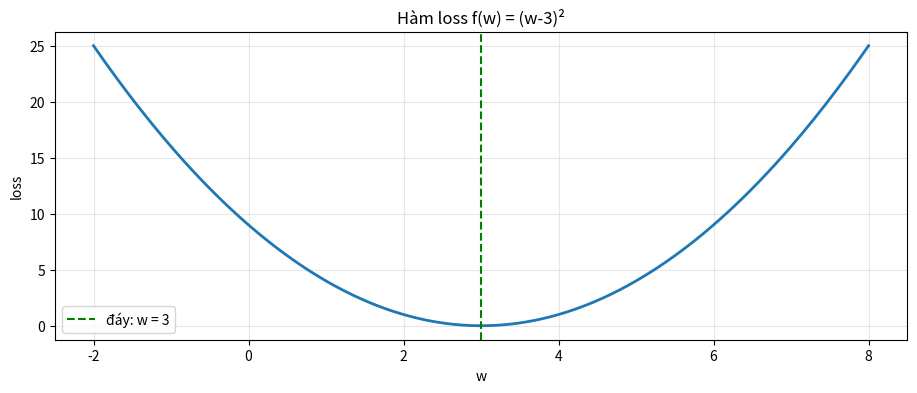
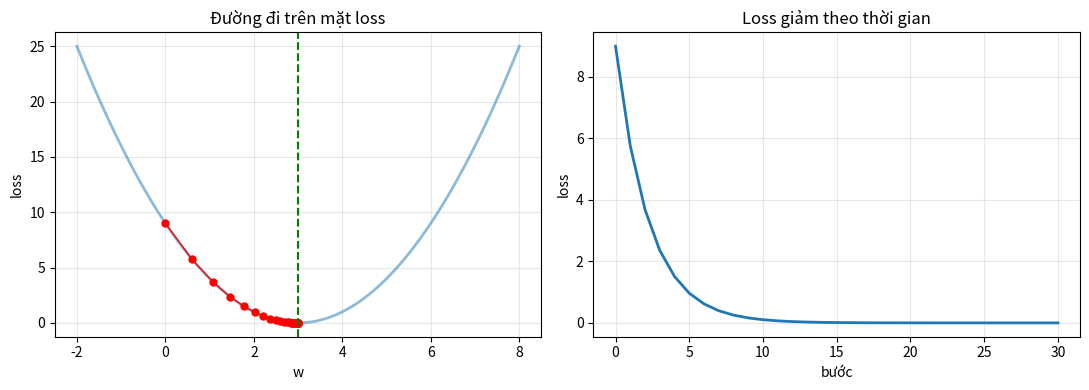
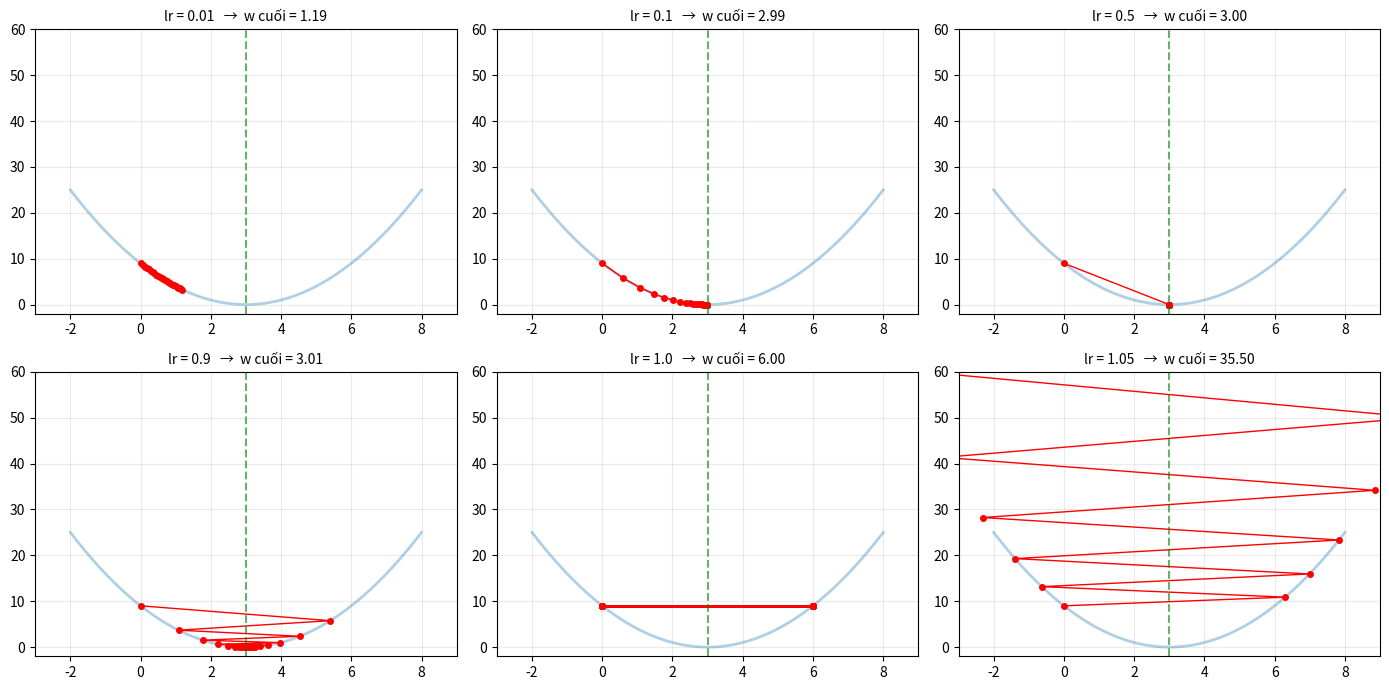
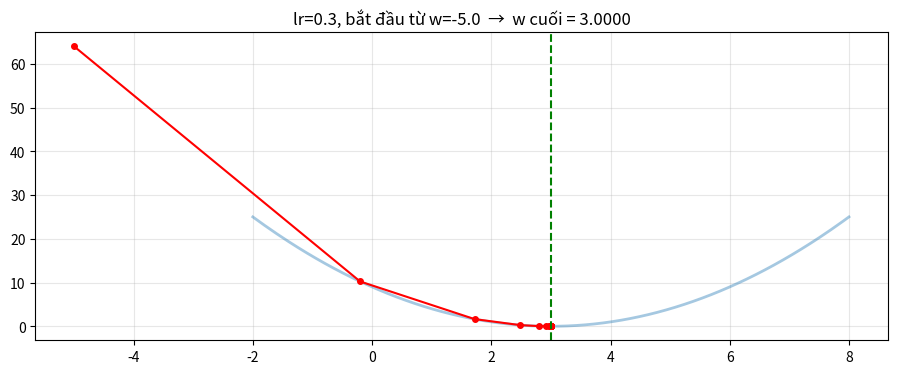
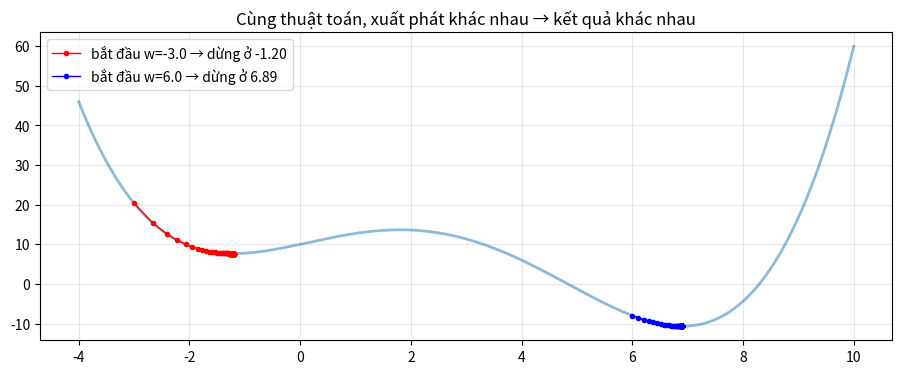
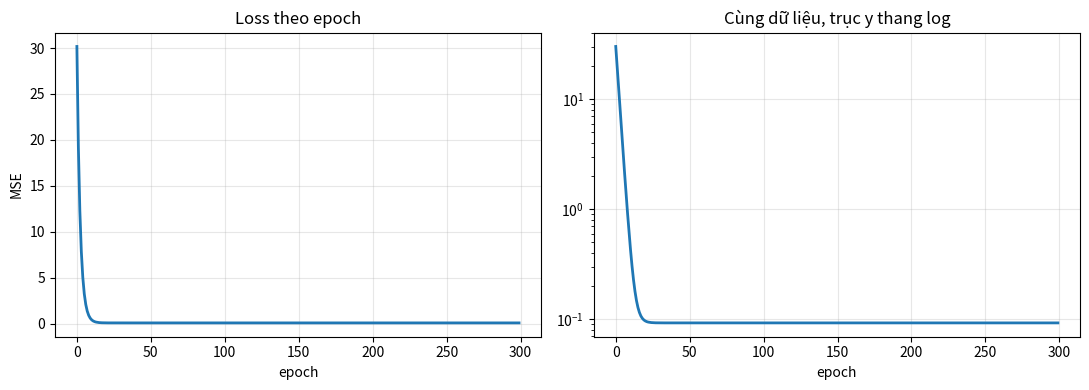
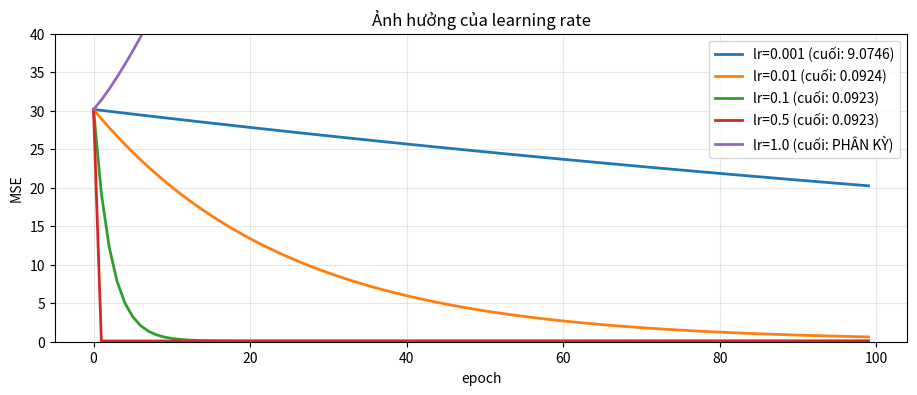

The script that saved these images, in order:
import numpy as np
import matplotlib.pyplot as plt

plt.rcParams["figure.figsize"] = (11, 4)
rng = np.random.default_rng(42)

def loss(w):
    return (w - 3) ** 2

def gradient(w):
    return 2 * (w - 3)          # đạo hàm của (w-3)^2


w_range = np.linspace(-2, 8, 200)

plt.plot(w_range, loss(w_range), lw=2)
plt.axvline(3, color="green", ls="--", label="đáy: w = 3")
plt.xlabel("w"); plt.ylabel("loss"); plt.legend(); plt.grid(alpha=.3)
plt.title("Hàm loss f(w) = (w-3)²")
plt.show()

for w in [0, 1, 2.5, 3, 3.5, 5, 8]:
    g = gradient(w)
    huong = "→ phải" if g < 0 else ("← trái" if g > 0 else "  ĐỨNG YÊN")
    print(f"  w = {w:4}   loss = {loss(w):6.2f}   gradient = {g:6.2f}   cần đi {huong}")

def gradient_descent(w_bat_dau, lr, so_buoc):
    w = w_bat_dau
    lich_su = [w]
    for _ in range(so_buoc):
        w = w - lr * gradient(w)        # <- TOÀN BỘ DEEP LEARNING NẰM Ở ĐÂY
        lich_su.append(w)
    return lich_su


ls = gradient_descent(w_bat_dau=0.0, lr=0.1, so_buoc=30)

for i in [0, 1, 2, 3, 5, 10, 20, 30]:
    print(f"  bước {i:2}:  w = {ls[i]:8.5f}   loss = {loss(ls[i]):9.6f}")

fig, (ax1, ax2) = plt.subplots(1, 2)

ax1.plot(w_range, loss(w_range), lw=2, alpha=.5)
ax1.plot(ls, [loss(w) for w in ls], "ro-", ms=5, lw=1)
ax1.axvline(3, color="green", ls="--")
ax1.set_xlabel("w"); ax1.set_ylabel("loss"); ax1.set_title("Đường đi trên mặt loss")
ax1.grid(alpha=.3)

ax2.plot([loss(w) for w in ls], lw=2)
ax2.set_xlabel("bước"); ax2.set_ylabel("loss"); ax2.set_title("Loss giảm theo thời gian")
ax2.grid(alpha=.3)

plt.tight_layout(); plt.show()

cac_lr = [0.01, 0.1, 0.5, 0.9, 1.0, 1.05]
fig, axes = plt.subplots(2, 3, figsize=(14, 7))

for ax, lr in zip(axes.flat, cac_lr):
    ls = gradient_descent(0.0, lr, 25)
    ax.plot(w_range, loss(w_range), alpha=.35, lw=2)
    ax.plot(ls, [loss(w) for w in ls], "ro-", ms=4, lw=1)
    ax.axvline(3, color="green", ls="--", alpha=.6)
    ax.set_title(f"lr = {lr}   →  w cuối = {ls[-1]:.2f}", fontsize=10)
    ax.set_ylim(-2, 60)
    ax.set_xlim(-3, 9)
    ax.grid(alpha=.25)

plt.tight_layout(); plt.show()

# Nhìn bằng số cho rõ
print(f"{'lr':>6} | {'w sau 25 bước':>16} | nhận xét")
print("-" * 58)
for lr in [0.001, 0.01, 0.1, 0.5, 0.9, 1.0, 1.05, 1.5]:
    w_cuoi = gradient_descent(0.0, lr, 25)[-1]
    if not np.isfinite(w_cuoi) or abs(w_cuoi) > 1e6:
        nx = "PHÂN KỲ — bay ra vô cực"
    elif abs(w_cuoi - 3) < 0.01:
        nx = "hội tụ tốt"
    elif abs(w_cuoi - 3) < 1:
        nx = "gần tới, cần thêm bước"
    elif abs(w_cuoi) > 100:
        nx = "PHÂN KỲ"
    else:
        nx = "quá chậm hoặc dao động"
    print(f"{lr:>6} | {w_cuoi:>16.4f} | {nx}")

# 🔬 THỬ NGHIỆM: đổi hai số dưới đây rồi chạy lại
LR = 0.3
BAT_DAU = -5.0

ls = gradient_descent(BAT_DAU, LR, 40)
plt.plot(w_range, loss(w_range), alpha=.4, lw=2)
plt.plot(ls, [loss(w) for w in ls], "ro-", ms=4)
plt.axvline(3, color="green", ls="--")
plt.title(f"lr={LR}, bắt đầu từ w={BAT_DAU}  →  w cuối = {ls[-1]:.4f}")
plt.grid(alpha=.3); plt.show()

def loss_ganh(w):
    return 0.05 * w**4 - 0.5 * w**3 + 0.2 * w**2 + 3 * w + 10

def grad_ganh(w):
    return 0.2 * w**3 - 1.5 * w**2 + 0.4 * w + 3


def gd_ganh(w0, lr, n):
    w, ls = w0, [w0]
    for _ in range(n):
        w = w - lr * grad_ganh(w)
        ls.append(w)
    return ls


wr = np.linspace(-4, 10, 300)
plt.plot(wr, loss_ganh(wr), lw=2, alpha=.5)

for w0, mau in [(-3.0, "red"), (6.0, "blue")]:
    ls = gd_ganh(w0, 0.02, 80)
    plt.plot(ls, [loss_ganh(w) for w in ls], "o-", color=mau, ms=3, lw=1,
             label=f"bắt đầu w={w0} → dừng ở {ls[-1]:.2f}")

plt.legend(); plt.grid(alpha=.3)
plt.title("Cùng thuật toán, xuất phát khác nhau → kết quả khác nhau")
plt.show()

# Sinh dữ liệu giả với tham số THẬT mà ta biết trước
W_THAT = np.array([2.0, -1.0])
B_THAT = 5.0

X = rng.normal(size=(200, 2))
y = X @ W_THAT + B_THAT + rng.normal(0, 0.3, size=200)     # thêm nhiễu

print("X.shape =", X.shape)
print("y.shape =", y.shape)
print(f"\nTham số THẬT: w = {W_THAT}, b = {B_THAT}")
print("Xem model có tự tìm lại được không...")

def train(X, y, lr=0.1, so_epoch=300):
    n = len(X)
    w = np.zeros(X.shape[1])       # khởi tạo bằng 0
    b = 0.0
    lich_su = []

    for _ in range(so_epoch):
        y_pred = X @ w + b                       # 1. forward
        sai_so = y_pred - y
        lich_su.append(float(np.mean(sai_so**2)))  # 2. loss (MSE)

        grad_w = (2 / n) * (X.T @ sai_so)        # 3. gradient
        grad_b = (2 / n) * sai_so.sum()

        w = w - lr * grad_w                      # 4. cập nhật
        b = b - lr * grad_b

    return w, b, lich_su


w, b, lich_su = train(X, y)

print(f"w học được : {w.round(4)}      (thật: {W_THAT})")
print(f"b học được : {b:.4f}            (thật: {B_THAT})")
print(f"\nloss đầu   : {lich_su[0]:.4f}")
print(f"loss cuối  : {lich_su[-1]:.4f}   <- xấp xỉ mức nhiễu 0.3² = 0.09")

fig, (ax1, ax2) = plt.subplots(1, 2)

ax1.plot(lich_su, lw=2)
ax1.set_xlabel("epoch"); ax1.set_ylabel("MSE"); ax1.set_title("Loss theo epoch")
ax1.grid(alpha=.3)

ax2.plot(lich_su, lw=2); ax2.set_yscale("log")
ax2.set_xlabel("epoch"); ax2.set_title("Cùng dữ liệu, trục y thang log")
ax2.grid(alpha=.3)

plt.tight_layout(); plt.show()

for lr in [0.001, 0.01, 0.1, 0.5, 1.0]:
    _, _, ls = train(X, y, lr=lr, so_epoch=300)
    ket_thuc = ls[-1]
    nhan = f"{ket_thuc:.4f}" if np.isfinite(ket_thuc) and ket_thuc < 1e6 else "PHÂN KỲ"
    plt.plot(ls[:100], label=f"lr={lr} (cuối: {nhan})", lw=2)

plt.ylim(0, 40); plt.xlabel("epoch"); plt.ylabel("MSE")
plt.legend(); plt.grid(alpha=.3); plt.title("Ảnh hưởng của learning rate")
plt.show()
